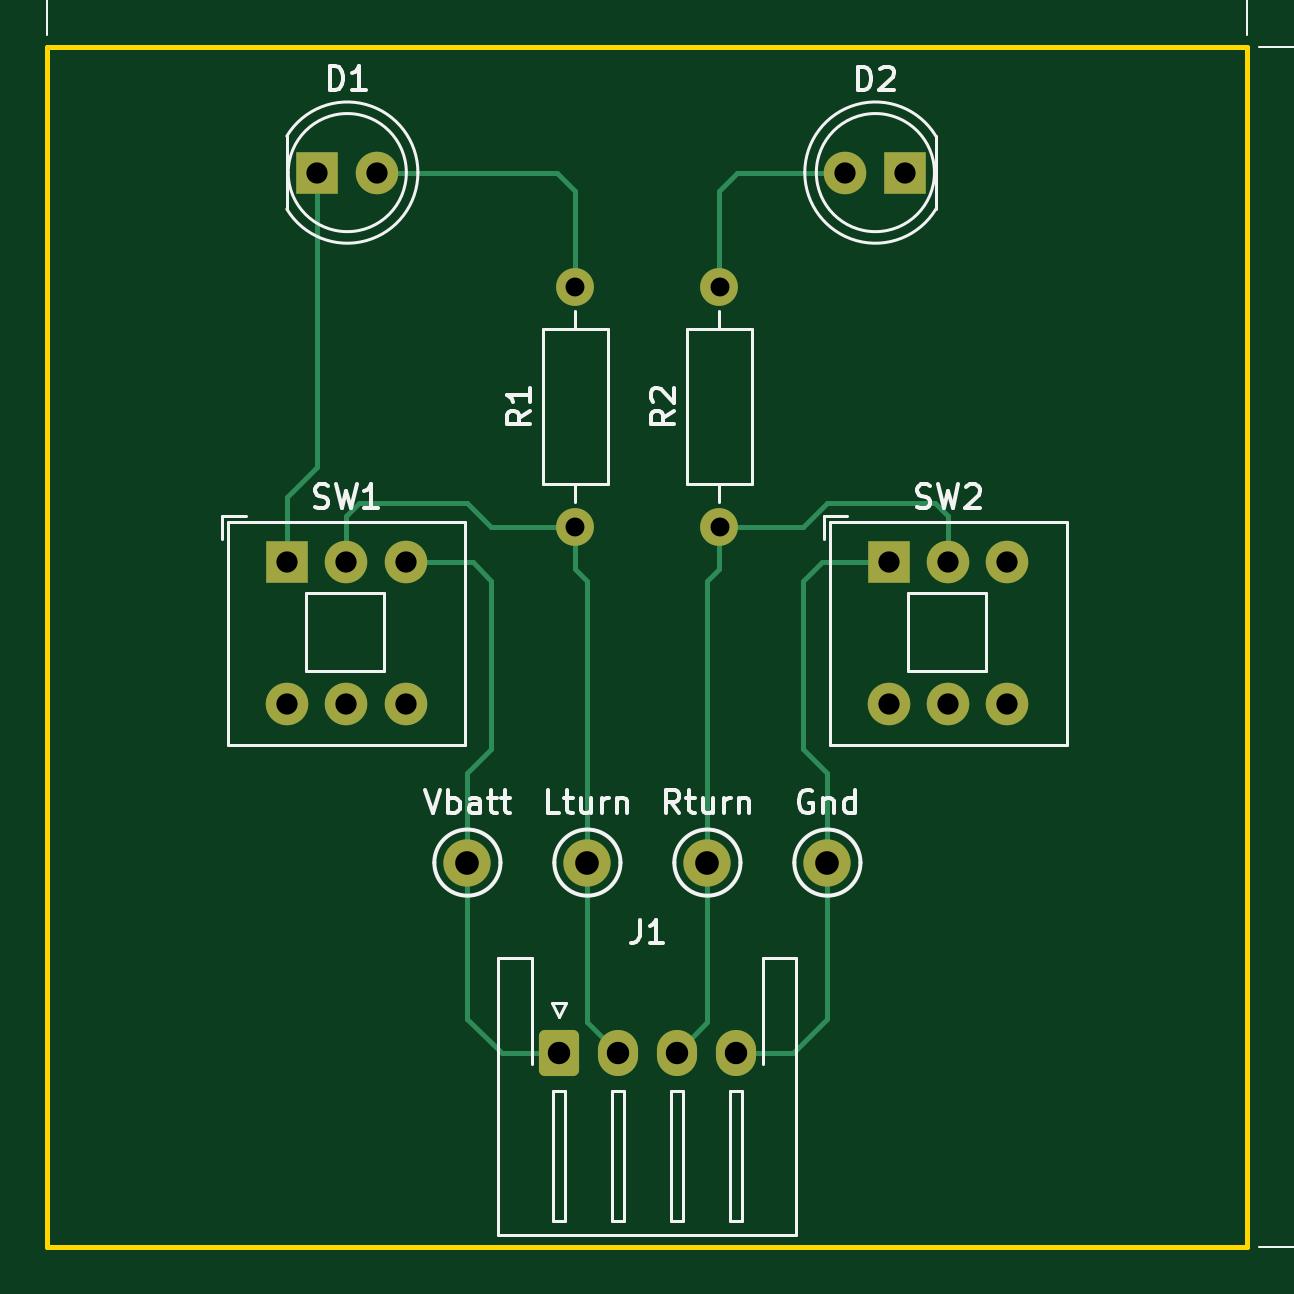
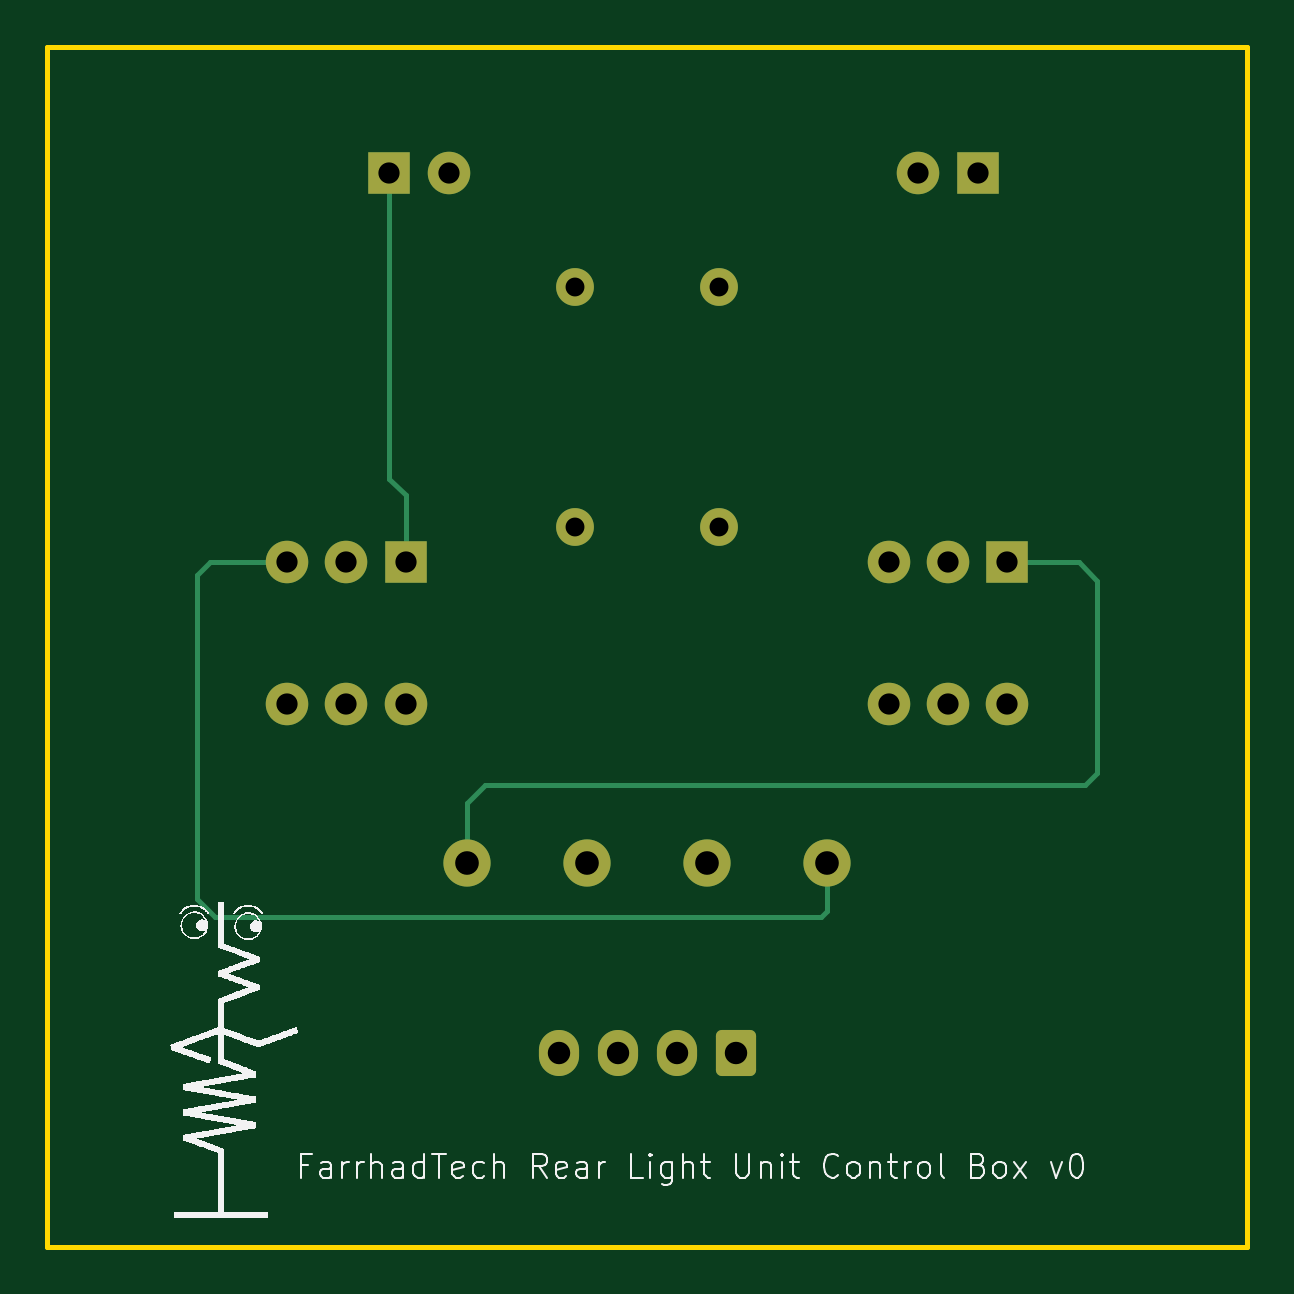
Circuit board: 9 layer files. Board 50.8 x 50.8 mm.
- bottom_copper: rear_lights_unit_control_box-B_Cu.gbr (4158 bytes)
- bottom_mask: rear_lights_unit_control_box-B_Mask.gbr (2247 bytes)
- bottom_silk: rear_lights_unit_control_box-B_Silkscreen.gbr (53987 bytes)
- outline: rear_lights_unit_control_box-Edge_Cuts.gbr (625 bytes)
- top_copper: rear_lights_unit_control_box-F_Cu.gbr (5889 bytes)
- top_mask: rear_lights_unit_control_box-F_Mask.gbr (2247 bytes)
- top_silk: rear_lights_unit_control_box-F_Silkscreen.gbr (39063 bytes)
- drill: rear_lights_unit_control_box-NPTH.drl (265 bytes)
- drill: rear_lights_unit_control_box-PTH.drl (893 bytes)

=== bottom_copper: rear_lights_unit_control_box-B_Cu.gbr ===
%TF.GenerationSoftware,KiCad,Pcbnew,8.0.8*%
%TF.CreationDate,2025-03-27T00:10:53-04:00*%
%TF.ProjectId,rear_lights_unit_control_box,72656172-5f6c-4696-9768-74735f756e69,0*%
%TF.SameCoordinates,Original*%
%TF.FileFunction,Copper,L2,Bot*%
%TF.FilePolarity,Positive*%
%FSLAX46Y46*%
G04 Gerber Fmt 4.6, Leading zero omitted, Abs format (unit mm)*
G04 Created by KiCad (PCBNEW 8.0.8) date 2025-03-27 00:10:53*
%MOMM*%
%LPD*%
G01*
G04 APERTURE LIST*
G04 Aperture macros list*
%AMRoundRect*
0 Rectangle with rounded corners*
0 $1 Rounding radius*
0 $2 $3 $4 $5 $6 $7 $8 $9 X,Y pos of 4 corners*
0 Add a 4 corners polygon primitive as box body*
4,1,4,$2,$3,$4,$5,$6,$7,$8,$9,$2,$3,0*
0 Add four circle primitives for the rounded corners*
1,1,$1+$1,$2,$3*
1,1,$1+$1,$4,$5*
1,1,$1+$1,$6,$7*
1,1,$1+$1,$8,$9*
0 Add four rect primitives between the rounded corners*
20,1,$1+$1,$2,$3,$4,$5,0*
20,1,$1+$1,$4,$5,$6,$7,0*
20,1,$1+$1,$6,$7,$8,$9,0*
20,1,$1+$1,$8,$9,$2,$3,0*%
G04 Aperture macros list end*
%TA.AperFunction,ComponentPad*%
%ADD10C,1.600000*%
%TD*%
%TA.AperFunction,ComponentPad*%
%ADD11O,1.600000X1.600000*%
%TD*%
%TA.AperFunction,ComponentPad*%
%ADD12C,2.000000*%
%TD*%
%TA.AperFunction,ComponentPad*%
%ADD13R,1.800000X1.800000*%
%TD*%
%TA.AperFunction,ComponentPad*%
%ADD14C,1.800000*%
%TD*%
%TA.AperFunction,ComponentPad*%
%ADD15RoundRect,0.250000X-0.600000X-0.725000X0.600000X-0.725000X0.600000X0.725000X-0.600000X0.725000X0*%
%TD*%
%TA.AperFunction,ComponentPad*%
%ADD16O,1.700000X1.950000*%
%TD*%
%TA.AperFunction,Conductor*%
%ADD17C,0.200000*%
%TD*%
G04 APERTURE END LIST*
D10*
%TO.P,R1,1*%
%TO.N,LEFT_TURN_EN*%
X123952000Y-71120000D03*
D11*
%TO.P,R1,2*%
%TO.N,Net-(D1-A)*%
X123952000Y-60960000D03*
%TD*%
D12*
%TO.P,TP2,1,1*%
%TO.N,LEFT_TURN_EN*%
X124460000Y-85344000D03*
%TD*%
D13*
%TO.P,SW1,1,A*%
%TO.N,GND*%
X111760000Y-72631300D03*
D14*
%TO.P,SW1,2,B*%
%TO.N,LEFT_TURN_EN*%
X114260000Y-72631300D03*
%TO.P,SW1,3,C*%
%TO.N,V_OUT*%
X116760000Y-72631300D03*
%TO.P,SW1,4*%
%TO.N,N/C*%
X111760000Y-78631300D03*
%TO.P,SW1,5*%
X114260000Y-78631300D03*
%TO.P,SW1,6*%
X116760000Y-78631300D03*
%TD*%
D12*
%TO.P,TP4,1,1*%
%TO.N,GND*%
X134620000Y-85344000D03*
%TD*%
D10*
%TO.P,R2,1*%
%TO.N,RIGHT_TURN_EN*%
X130052000Y-71120000D03*
D11*
%TO.P,R2,2*%
%TO.N,Net-(D2-A)*%
X130052000Y-60960000D03*
%TD*%
D13*
%TO.P,D1,1,K*%
%TO.N,GND*%
X113025000Y-56134000D03*
D14*
%TO.P,D1,2,A*%
%TO.N,Net-(D1-A)*%
X115565000Y-56134000D03*
%TD*%
D13*
%TO.P,D2,1,K*%
%TO.N,GND*%
X137922000Y-56134000D03*
D14*
%TO.P,D2,2,A*%
%TO.N,Net-(D2-A)*%
X135382000Y-56134000D03*
%TD*%
D12*
%TO.P,TP1,1,1*%
%TO.N,V_OUT*%
X119380000Y-85344000D03*
%TD*%
D13*
%TO.P,SW2,1,A*%
%TO.N,GND*%
X137240000Y-72631300D03*
D14*
%TO.P,SW2,2,B*%
%TO.N,RIGHT_TURN_EN*%
X139740000Y-72631300D03*
%TO.P,SW2,3,C*%
%TO.N,V_OUT*%
X142240000Y-72631300D03*
%TO.P,SW2,4*%
%TO.N,N/C*%
X137240000Y-78631300D03*
%TO.P,SW2,5*%
X139740000Y-78631300D03*
%TO.P,SW2,6*%
X142240000Y-78631300D03*
%TD*%
D15*
%TO.P,J1,1,Pin_1*%
%TO.N,V_OUT*%
X123250000Y-93400000D03*
D16*
%TO.P,J1,2,Pin_2*%
%TO.N,LEFT_TURN_EN*%
X125750000Y-93400000D03*
%TO.P,J1,3,Pin_3*%
%TO.N,RIGHT_TURN_EN*%
X128250000Y-93400000D03*
%TO.P,J1,4,Pin_4*%
%TO.N,GND*%
X130750000Y-93400000D03*
%TD*%
D12*
%TO.P,TP3,1,1*%
%TO.N,RIGHT_TURN_EN*%
X129540000Y-85344000D03*
%TD*%
D17*
%TO.N,GND*%
X107950000Y-73406000D02*
X108724700Y-72631300D01*
X134620000Y-85344000D02*
X134620000Y-82804000D01*
X137240000Y-72631300D02*
X137240000Y-69770000D01*
X137240000Y-69770000D02*
X137922000Y-69088000D01*
X108458000Y-82042000D02*
X107950000Y-81534000D01*
X137922000Y-69088000D02*
X137922000Y-56134000D01*
X133858000Y-82042000D02*
X108458000Y-82042000D01*
X108724700Y-72631300D02*
X111760000Y-72631300D01*
X107950000Y-81534000D02*
X107950000Y-73406000D01*
X134620000Y-82804000D02*
X133858000Y-82042000D01*
%TO.N,V_OUT*%
X145288000Y-87630000D02*
X119634000Y-87630000D01*
X145529300Y-72631300D02*
X146050000Y-73152000D01*
X146050000Y-86868000D02*
X145288000Y-87630000D01*
X146050000Y-73152000D02*
X146050000Y-86868000D01*
X119380000Y-87376000D02*
X119380000Y-85344000D01*
X119634000Y-87630000D02*
X119380000Y-87376000D01*
X142240000Y-72631300D02*
X145529300Y-72631300D01*
%TD*%
M02*

=== bottom_mask: rear_lights_unit_control_box-B_Mask.gbr (2247 bytes, source withheld) ===
=== bottom_silk: rear_lights_unit_control_box-B_Silkscreen.gbr (53987 bytes, source omitted) ===
=== outline: rear_lights_unit_control_box-Edge_Cuts.gbr ===
%TF.GenerationSoftware,KiCad,Pcbnew,8.0.8*%
%TF.CreationDate,2025-03-27T00:10:53-04:00*%
%TF.ProjectId,rear_lights_unit_control_box,72656172-5f6c-4696-9768-74735f756e69,0*%
%TF.SameCoordinates,Original*%
%TF.FileFunction,Profile,NP*%
%FSLAX46Y46*%
G04 Gerber Fmt 4.6, Leading zero omitted, Abs format (unit mm)*
G04 Created by KiCad (PCBNEW 8.0.8) date 2025-03-27 00:10:53*
%MOMM*%
%LPD*%
G01*
G04 APERTURE LIST*
%TA.AperFunction,Profile*%
%ADD10C,0.200000*%
%TD*%
G04 APERTURE END LIST*
D10*
X101600000Y-50800000D02*
X152400000Y-50800000D01*
X152400000Y-101600000D01*
X101600000Y-101600000D01*
X101600000Y-50800000D01*
M02*

=== top_copper: rear_lights_unit_control_box-F_Cu.gbr ===
%TF.GenerationSoftware,KiCad,Pcbnew,8.0.8*%
%TF.CreationDate,2025-03-27T00:10:53-04:00*%
%TF.ProjectId,rear_lights_unit_control_box,72656172-5f6c-4696-9768-74735f756e69,0*%
%TF.SameCoordinates,Original*%
%TF.FileFunction,Copper,L1,Top*%
%TF.FilePolarity,Positive*%
%FSLAX46Y46*%
G04 Gerber Fmt 4.6, Leading zero omitted, Abs format (unit mm)*
G04 Created by KiCad (PCBNEW 8.0.8) date 2025-03-27 00:10:53*
%MOMM*%
%LPD*%
G01*
G04 APERTURE LIST*
G04 Aperture macros list*
%AMRoundRect*
0 Rectangle with rounded corners*
0 $1 Rounding radius*
0 $2 $3 $4 $5 $6 $7 $8 $9 X,Y pos of 4 corners*
0 Add a 4 corners polygon primitive as box body*
4,1,4,$2,$3,$4,$5,$6,$7,$8,$9,$2,$3,0*
0 Add four circle primitives for the rounded corners*
1,1,$1+$1,$2,$3*
1,1,$1+$1,$4,$5*
1,1,$1+$1,$6,$7*
1,1,$1+$1,$8,$9*
0 Add four rect primitives between the rounded corners*
20,1,$1+$1,$2,$3,$4,$5,0*
20,1,$1+$1,$4,$5,$6,$7,0*
20,1,$1+$1,$6,$7,$8,$9,0*
20,1,$1+$1,$8,$9,$2,$3,0*%
G04 Aperture macros list end*
%TA.AperFunction,ComponentPad*%
%ADD10C,1.600000*%
%TD*%
%TA.AperFunction,ComponentPad*%
%ADD11O,1.600000X1.600000*%
%TD*%
%TA.AperFunction,ComponentPad*%
%ADD12C,2.000000*%
%TD*%
%TA.AperFunction,ComponentPad*%
%ADD13R,1.800000X1.800000*%
%TD*%
%TA.AperFunction,ComponentPad*%
%ADD14C,1.800000*%
%TD*%
%TA.AperFunction,ComponentPad*%
%ADD15RoundRect,0.250000X-0.600000X-0.725000X0.600000X-0.725000X0.600000X0.725000X-0.600000X0.725000X0*%
%TD*%
%TA.AperFunction,ComponentPad*%
%ADD16O,1.700000X1.950000*%
%TD*%
%TA.AperFunction,Conductor*%
%ADD17C,0.200000*%
%TD*%
G04 APERTURE END LIST*
D10*
%TO.P,R1,1*%
%TO.N,LEFT_TURN_EN*%
X123952000Y-71120000D03*
D11*
%TO.P,R1,2*%
%TO.N,Net-(D1-A)*%
X123952000Y-60960000D03*
%TD*%
D12*
%TO.P,TP2,1,1*%
%TO.N,LEFT_TURN_EN*%
X124460000Y-85344000D03*
%TD*%
D13*
%TO.P,SW1,1,A*%
%TO.N,GND*%
X111760000Y-72631300D03*
D14*
%TO.P,SW1,2,B*%
%TO.N,LEFT_TURN_EN*%
X114260000Y-72631300D03*
%TO.P,SW1,3,C*%
%TO.N,V_OUT*%
X116760000Y-72631300D03*
%TO.P,SW1,4*%
%TO.N,N/C*%
X111760000Y-78631300D03*
%TO.P,SW1,5*%
X114260000Y-78631300D03*
%TO.P,SW1,6*%
X116760000Y-78631300D03*
%TD*%
D12*
%TO.P,TP4,1,1*%
%TO.N,GND*%
X134620000Y-85344000D03*
%TD*%
D10*
%TO.P,R2,1*%
%TO.N,RIGHT_TURN_EN*%
X130052000Y-71120000D03*
D11*
%TO.P,R2,2*%
%TO.N,Net-(D2-A)*%
X130052000Y-60960000D03*
%TD*%
D13*
%TO.P,D1,1,K*%
%TO.N,GND*%
X113025000Y-56134000D03*
D14*
%TO.P,D1,2,A*%
%TO.N,Net-(D1-A)*%
X115565000Y-56134000D03*
%TD*%
D13*
%TO.P,D2,1,K*%
%TO.N,GND*%
X137922000Y-56134000D03*
D14*
%TO.P,D2,2,A*%
%TO.N,Net-(D2-A)*%
X135382000Y-56134000D03*
%TD*%
D12*
%TO.P,TP1,1,1*%
%TO.N,V_OUT*%
X119380000Y-85344000D03*
%TD*%
D13*
%TO.P,SW2,1,A*%
%TO.N,GND*%
X137240000Y-72631300D03*
D14*
%TO.P,SW2,2,B*%
%TO.N,RIGHT_TURN_EN*%
X139740000Y-72631300D03*
%TO.P,SW2,3,C*%
%TO.N,V_OUT*%
X142240000Y-72631300D03*
%TO.P,SW2,4*%
%TO.N,N/C*%
X137240000Y-78631300D03*
%TO.P,SW2,5*%
X139740000Y-78631300D03*
%TO.P,SW2,6*%
X142240000Y-78631300D03*
%TD*%
D15*
%TO.P,J1,1,Pin_1*%
%TO.N,V_OUT*%
X123250000Y-93400000D03*
D16*
%TO.P,J1,2,Pin_2*%
%TO.N,LEFT_TURN_EN*%
X125750000Y-93400000D03*
%TO.P,J1,3,Pin_3*%
%TO.N,RIGHT_TURN_EN*%
X128250000Y-93400000D03*
%TO.P,J1,4,Pin_4*%
%TO.N,GND*%
X130750000Y-93400000D03*
%TD*%
D12*
%TO.P,TP3,1,1*%
%TO.N,RIGHT_TURN_EN*%
X129540000Y-85344000D03*
%TD*%
D17*
%TO.N,Net-(D1-A)*%
X123952000Y-56896000D02*
X123190000Y-56134000D01*
X123190000Y-56134000D02*
X115565000Y-56134000D01*
X123952000Y-60960000D02*
X123952000Y-56896000D01*
%TO.N,GND*%
X133604000Y-80518000D02*
X133604000Y-73406000D01*
X134620000Y-91948000D02*
X134620000Y-85344000D01*
X134620000Y-85344000D02*
X134620000Y-81534000D01*
X134378700Y-72631300D02*
X137240000Y-72631300D01*
X134620000Y-81534000D02*
X133604000Y-80518000D01*
X133168000Y-93400000D02*
X134620000Y-91948000D01*
X113025000Y-56134000D02*
X113030000Y-56134000D01*
X130750000Y-93400000D02*
X133168000Y-93400000D01*
X133604000Y-73406000D02*
X134378700Y-72631300D01*
X113030000Y-68580000D02*
X111760000Y-69850000D01*
X111760000Y-69850000D02*
X111760000Y-72631300D01*
X113030000Y-56134000D02*
X113030000Y-68580000D01*
%TO.N,Net-(D2-A)*%
X130048000Y-56896000D02*
X130810000Y-56134000D01*
X130048000Y-60960000D02*
X130048000Y-56896000D01*
X130810000Y-56134000D02*
X135382000Y-56134000D01*
%TO.N,V_OUT*%
X119621300Y-72631300D02*
X116760000Y-72631300D01*
X120832000Y-93400000D02*
X119380000Y-91948000D01*
X119380000Y-81534000D02*
X120396000Y-80518000D01*
X119380000Y-91948000D02*
X119380000Y-85344000D01*
X119380000Y-85344000D02*
X119380000Y-81534000D01*
X120396000Y-80518000D02*
X120396000Y-73406000D01*
X123250000Y-93400000D02*
X120832000Y-93400000D01*
X120396000Y-73406000D02*
X119621300Y-72631300D01*
%TO.N,LEFT_TURN_EN*%
X123952000Y-72898000D02*
X123952000Y-71120000D01*
X114287300Y-72631300D02*
X114300000Y-72644000D01*
X124460000Y-85344000D02*
X124460000Y-73406000D01*
X119380000Y-70104000D02*
X114808000Y-70104000D01*
X114260000Y-70652000D02*
X114260000Y-72631300D01*
X120396000Y-71120000D02*
X119380000Y-70104000D01*
X114808000Y-70104000D02*
X114260000Y-70652000D01*
X124460000Y-73406000D02*
X123952000Y-72898000D01*
X124460000Y-85344000D02*
X124460000Y-92110000D01*
X114260000Y-72631300D02*
X114287300Y-72631300D01*
X124460000Y-92110000D02*
X125750000Y-93400000D01*
X123952000Y-71120000D02*
X120396000Y-71120000D01*
%TO.N,RIGHT_TURN_EN*%
X129540000Y-85344000D02*
X129540000Y-92110000D01*
X139740000Y-70652000D02*
X139740000Y-72631300D01*
X130048000Y-71120000D02*
X133604000Y-71120000D01*
X139740000Y-72631300D02*
X139712700Y-72631300D01*
X129540000Y-73406000D02*
X130052000Y-72894000D01*
X139192000Y-70104000D02*
X139740000Y-70652000D01*
X129540000Y-85344000D02*
X129540000Y-73406000D01*
X133604000Y-71120000D02*
X134620000Y-70104000D01*
X139712700Y-72631300D02*
X139700000Y-72644000D01*
X130052000Y-72894000D02*
X130052000Y-71120000D01*
X129540000Y-92110000D02*
X128250000Y-93400000D01*
X134620000Y-70104000D02*
X139192000Y-70104000D01*
%TD*%
M02*

=== top_mask: rear_lights_unit_control_box-F_Mask.gbr (2247 bytes, source withheld) ===
=== top_silk: rear_lights_unit_control_box-F_Silkscreen.gbr (39063 bytes, source omitted) ===
=== drill: rear_lights_unit_control_box-NPTH.drl ===
M48
; DRILL file {KiCad 8.0.8} date 2025-03-27T00:10:55-0400
; FORMAT={-:-/ absolute / inch / decimal}
; #@! TF.CreationDate,2025-03-27T00:10:55-04:00
; #@! TF.GenerationSoftware,Kicad,Pcbnew,8.0.8
; #@! TF.FileFunction,NonPlated,1,2,NPTH
FMAT,2
INCH
%
G90
G05
M30

=== drill: rear_lights_unit_control_box-PTH.drl ===
M48
; DRILL file {KiCad 8.0.8} date 2025-03-27T00:10:55-0400
; FORMAT={-:-/ absolute / inch / decimal}
; #@! TF.CreationDate,2025-03-27T00:10:55-04:00
; #@! TF.GenerationSoftware,Kicad,Pcbnew,8.0.8
; #@! TF.FileFunction,Plated,1,2,PTH
FMAT,2
INCH
; #@! TA.AperFunction,Plated,PTH,ComponentDrill
T1C0.0315
; #@! TA.AperFunction,Plated,PTH,ComponentDrill
T2C0.0354
; #@! TA.AperFunction,Plated,PTH,ComponentDrill
T3C0.0374
; #@! TA.AperFunction,Plated,PTH,ComponentDrill
T4C0.0394
%
G90
G05
T1
X4.88Y-2.4
X4.88Y-2.8
X5.1202Y-2.4
X5.1202Y-2.8
T2
X4.4Y-2.8595
X4.4Y-3.0957
X4.4498Y-2.21
X4.4984Y-2.8595
X4.4984Y-3.0957
X4.5498Y-2.21
X4.5969Y-2.8595
X4.5969Y-3.0957
X5.33Y-2.21
X5.4031Y-2.8595
X5.4031Y-3.0957
X5.43Y-2.21
X5.5016Y-2.8595
X5.5016Y-3.0957
X5.6Y-2.8595
X5.6Y-3.0957
T3
X4.8524Y-3.6772
X4.9508Y-3.6772
X5.0492Y-3.6772
X5.1476Y-3.6772
T4
X4.7Y-3.36
X4.9Y-3.36
X5.1Y-3.36
X5.3Y-3.36
M30

